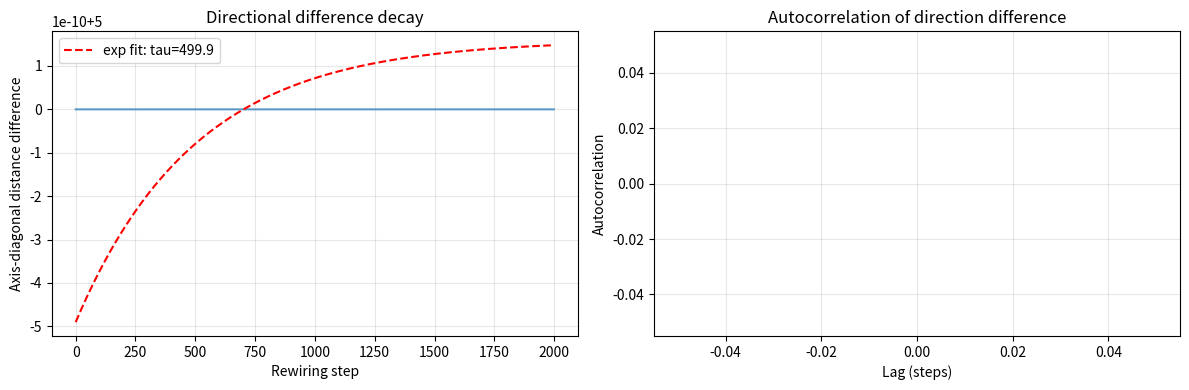

Recreate this plot in Python.
import numpy as np
import matplotlib.pyplot as plt
from scipy.optimize import curve_fit
import random

# 构建 C8 图
L = 20
N = L**3

def node_index(x, y, z):
    return (z % L) * L * L + (y % L) * L + (x % L)

adj = [[] for _ in range(N)]
all_edges = set()
for x in range(L):
    for y in range(L):
        for z in range(L):
            u = node_index(x, y, z)
            for dx, dy, dz in [(1,0,0), (-1,0,0), (0,1,0), (0,-1,0), (0,0,1), (0,0,-1)]:
                v = node_index(x+dx, y+dy, z+dz)
                adj[u].append(v)
                if u < v:
                    all_edges.add((u, v))

# 初始化缝合边：随机选择 5% 的边
num_stitch = int(0.05 * len(all_edges))
stitching_edges = set(random.sample(list(all_edges), num_stitch))

# 距离计算
def manhattan_dist(u, v):
    x1 = u % L; y1 = (u // L) % L; z1 = u // (L*L)
    x2 = v % L; y2 = (v // L) % L; z2 = v // (L*L)
    dx = min(abs(x1 - x2), L - abs(x1 - x2))
    dy = min(abs(y1 - y2), L - abs(y1 - y2))
    dz = min(abs(z1 - z2), L - abs(z1 - z2))
    return dx + dy + dz

def axis_diag_difference():
    # 轴向
    u1 = node_index(0,0,0)
    v1 = node_index(L//2,0,0)
    d_axis = manhattan_dist(u1, v1)
    # 体对角线
    u2 = node_index(0,0,0)
    v2 = node_index(L//4, L//4, L//4)
    d_diag = manhattan_dist(u2, v2)
    return abs(d_axis - d_diag)

# 重连动力学
num_steps = 2000
diff_history = []
for step in range(num_steps):
    diff = axis_diag_difference()
    diff_history.append(diff)
    
    # 随机移除一条缝合边
    edge_to_remove = random.choice(list(stitching_edges))
    stitching_edges.remove(edge_to_remove)
    # 随机添加一条非缝合边
    candidates = list(all_edges - stitching_edges)
    edge_to_add = random.choice(candidates)
    stitching_edges.add(edge_to_add)

# 绘图
plt.figure(figsize=(12,4))
plt.subplot(1,2,1)
plt.plot(diff_history, alpha=0.7)
plt.xlabel('Rewiring step')
plt.ylabel('Axis-diagonal distance difference')
plt.title('Directional difference decay')
plt.grid(alpha=0.3)

# 拟合指数衰减
def exp_decay(t, a, tau, c):
    return a * np.exp(-t/tau) + c

t_vals = np.arange(num_steps)
try:
    popt, _ = curve_fit(exp_decay, t_vals, diff_history, p0=[10, 500, 0])
    a, tau, c = popt
    plt.plot(t_vals, exp_decay(t_vals, *popt), 'r--', label=f'exp fit: tau={tau:.1f}')
    plt.legend()
except:
    pass

plt.subplot(1,2,2)
diff_arr = np.array(diff_history) - np.mean(diff_history)
autocorr = np.correlate(diff_arr, diff_arr, mode='full')
autocorr = autocorr[len(autocorr)//2:]
autocorr /= autocorr[0]
plt.plot(autocorr[:500])
plt.xlabel('Lag (steps)')
plt.ylabel('Autocorrelation')
plt.title('Autocorrelation of direction difference')
plt.grid(alpha=0.3)

plt.tight_layout()
plt.show()

print("混合时间分析：")
print(f"初始差异: {diff_history[0]:.2f}")
print(f"最终差异: {diff_history[-1]:.2f}")
if popt is not None:
    print(f"拟合时间常数 tau = {tau:.1f} 步")
